Run: headless pygame with SDL's dummy video driver; simulated clock (each Clock.tick advances the game by its frame time, no real sleeping); random seed 0; keys injected as events and as key.get_pressed() state; no mouse input; restart key C tapped at the start of phases 3 and 4.
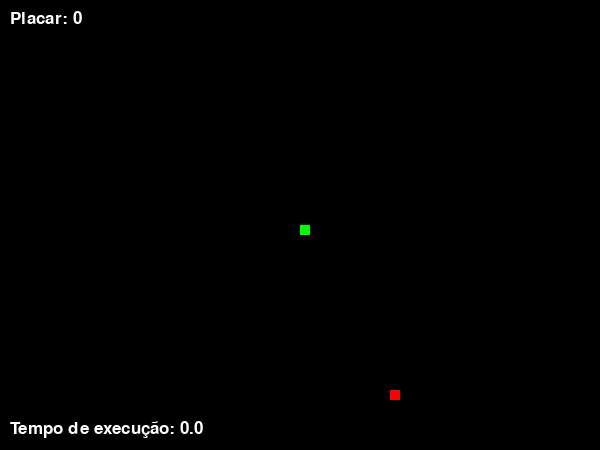
Frame 1 of 4 · flips 1–60 · no input
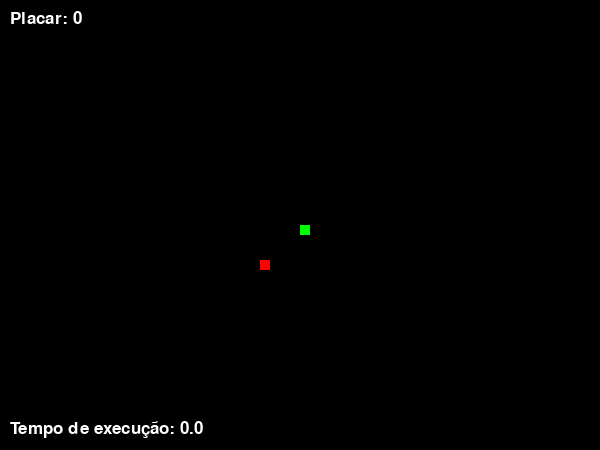
Frame 2 of 4 · flips 61–180 · tapped SPACE, RETURN · held RIGHT (→), D
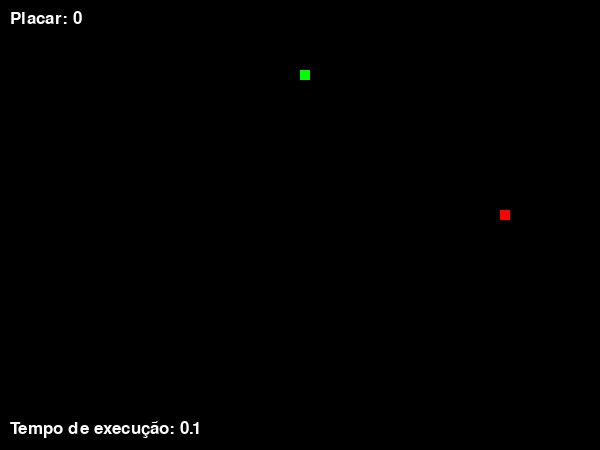
Frame 3 of 4 · flips 181–300 · tapped C · held DOWN (↓), S
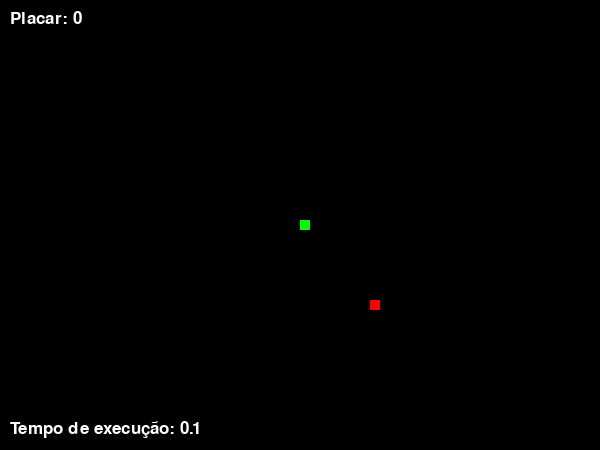
Frame 4 of 4 · flips 301–420 · tapped C · held LEFT (←), A, UP (↑), W

The pygame program that drew these frames:

import pygame
import time
import random

# Initialize pygame
pygame.init()

# Custom colors
background_color = (0, 0, 0)
snake_color = (0, 255, 0)
food_color = (255, 0, 0)
font_color = (255, 255, 255)

# Screen dimensions
screen_width = 600
screen_height = 450

# Screen configuration
screen = pygame.display.set_mode((screen_width, screen_height))
pygame.display.set_caption('Snake Game by Kin')

# Clock to control the update rate
clock = pygame.time.Clock()

# Game settings
snake_block = 10
snake_speed = 15

# Fonts
font_style = pygame.font.SysFont("bahnschrift", 20)
score_font = pygame.font.SysFont("comicsansms", 25)


def render_score(score):
    value = score_font.render("Placar: " + str(score), True, font_color)
    screen.blit(value, [10, 10])


def render_timer(timer):
    timer_display = score_font.render("Tempo de execução: {:.1f}".format(timer), True, font_color)
    screen.blit(timer_display, [10, screen_height - 30])


def render_snake(snake_list):
    for segment in snake_list:
        pygame.draw.rect(screen, snake_color, [segment[0], segment[1], snake_block, snake_block])


def message(msg, color):
    mesg = font_style.render(msg, True, color)
    screen.blit(mesg, [screen_width / 6, screen_height / 3])


def gameLoop():
    game_over = False
    game_close = False

    x1 = screen_width / 2
    y1 = screen_height / 2

    x1_change = 0
    y1_change = 0

    snake_list = []
    length_of_snake = 1

    foodx = round(random.randrange(0, screen_width - snake_block) / 10.0) * 10.0
    foody = round(random.randrange(0, screen_height - snake_block) / 10.0) * 10.0

    start_time = time.time()
    last_food_time = pygame.time.get_ticks()

    while not game_over:

        while game_close == True:
            screen.fill(background_color)
            message("Perdeu! A tecla C continua e Q finaliza", font_color)
            render_score(length_of_snake - 1)
            pygame.display.update()

            for event in pygame.event.get():
                if event.type == pygame.KEYDOWN:
                    if event.key == pygame.K_q:
                        game_over = True
                        game_close = False
                    if event.key == pygame.K_c:
                        gameLoop()

        for event in pygame.event.get():
            if event.type == pygame.QUIT:
                game_over = True
            if event.type == pygame.KEYDOWN:
                if event.key == pygame.K_LEFT:
                    x1_change = -snake_block
                    y1_change = 0
                elif event.key == pygame.K_RIGHT:
                    x1_change = snake_block
                    y1_change = 0
                elif event.key == pygame.K_UP:
                    y1_change = -snake_block
                    x1_change = 0
                elif event.key == pygame.K_DOWN:
                    y1_change = snake_block
                    x1_change = 0

        if x1 >= screen_width:
            x1 = 0
        elif x1 < 0:
            x1 = screen_width - snake_block

        if y1 >= screen_height:
            y1 = 0
        elif y1 < 0:
            y1 = screen_height - snake_block

        x1 += x1_change
        y1 += y1_change

        screen.fill(background_color)

        current_time = pygame.time.get_ticks()
        if current_time - last_food_time >= 5000:  # 5000 milliseconds = 5 seconds
            last_food_time = current_time
            foodx = round(random.randrange(0, screen_width - snake_block) / 10.0) * 10.0
            foody = round(random.randrange(0, screen_height - snake_block) / 10.0) * 10.0

        pygame.draw.rect(screen, food_color, [foodx, foody, snake_block, snake_block])

        snake_head = []
        snake_head.append(x1)
        snake_head.append(y1)
        snake_list.append(snake_head)

        if x1 == foodx and y1 == foody:
            foodx = round(random.randrange(0, screen_width - snake_block) / 10.0) * 10.0
            foody = round(random.randrange(0, screen_height - snake_block) / 10.0) * 10.0
            length_of_snake += 1

        if len(snake_list) > length_of_snake:
            del snake_list[0]

        for segment in snake_list[:-1]:
            if segment == snake_head:
                game_close = True

        render_snake(snake_list)
        render_score(length_of_snake - 1)

        current_time = time.time()
        elapsed_time = current_time - start_time
        render_timer(elapsed_time)

        pygame.display.update()

        clock.tick(snake_speed)

    pygame.quit()
    quit()


gameLoop()
